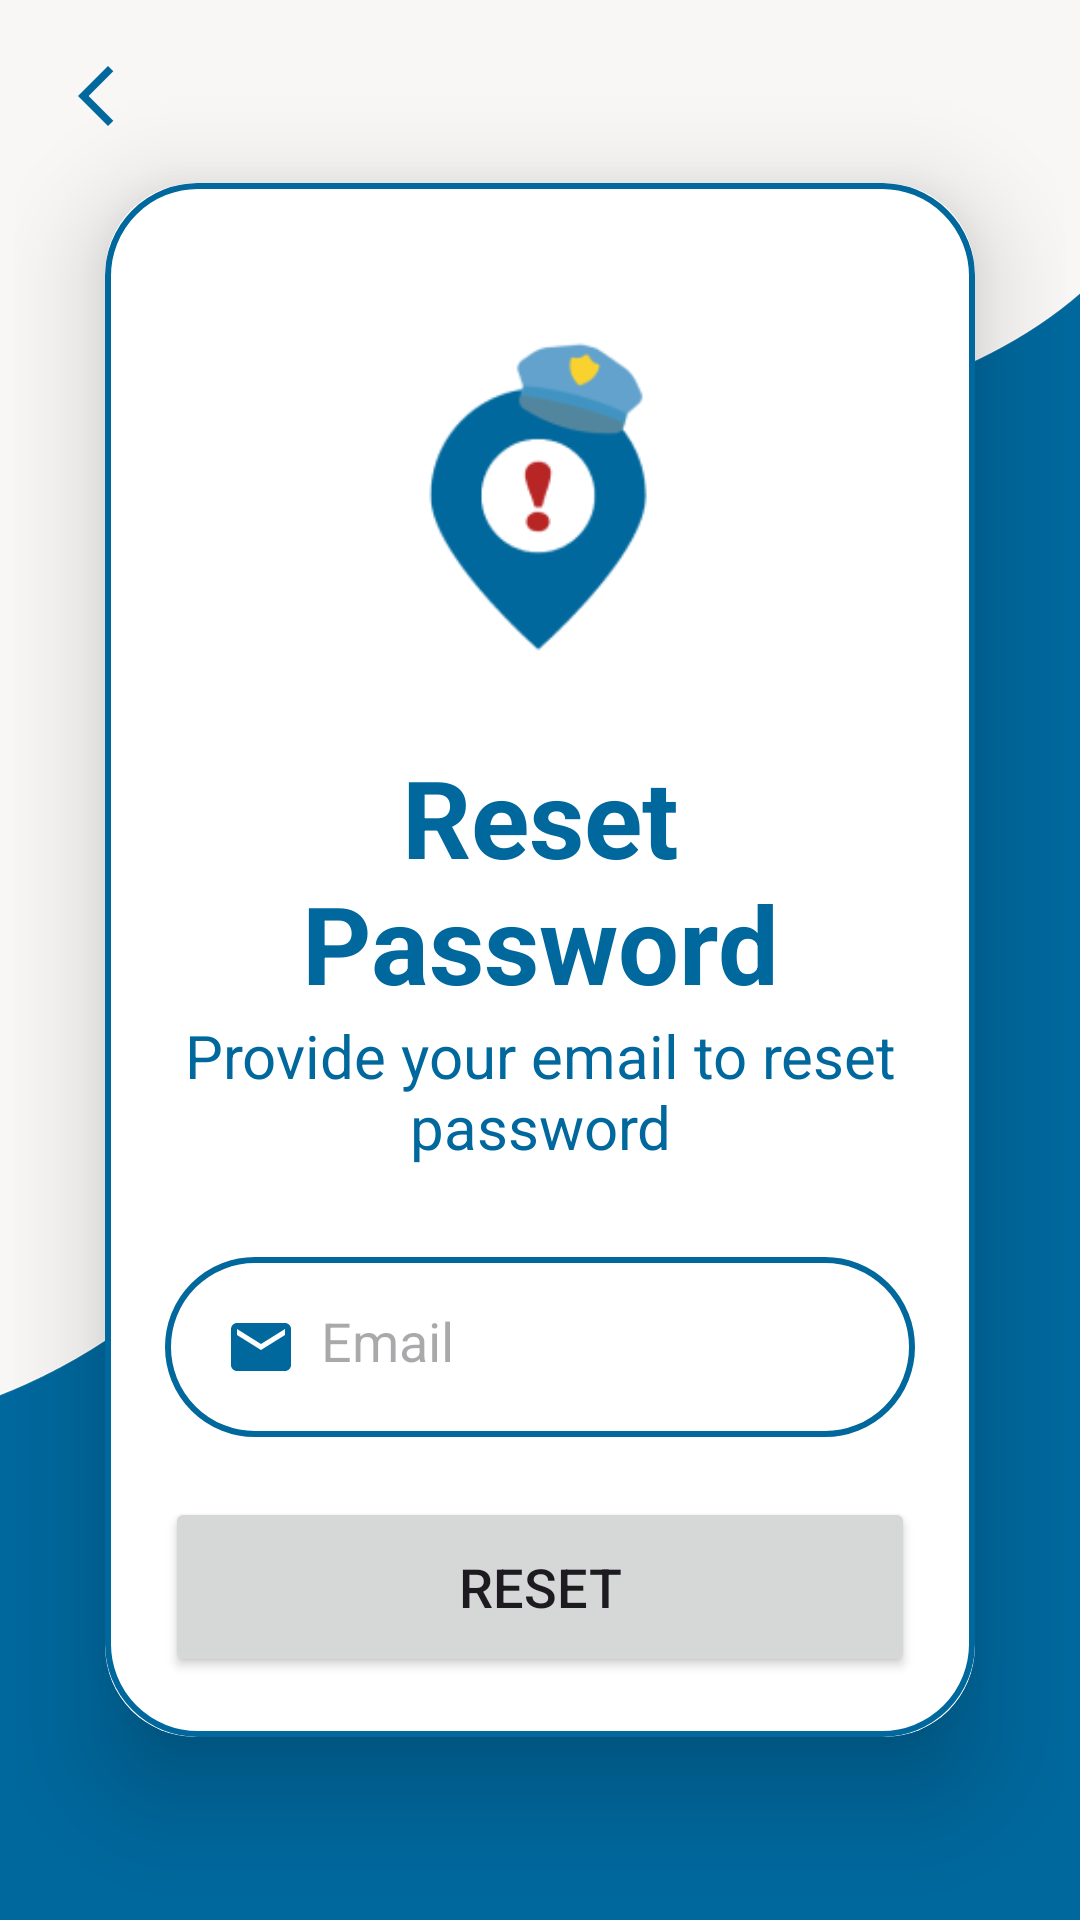

Layout XML and referenced resources for this Android screen:
<!-- AndroidManifest.xml: application theme Theme.SafeGuardApp -->
<!-- res/layout/activity_forgot_password.xml -->
<?xml version="1.0" encoding="utf-8"?>
<androidx.constraintlayout.widget.ConstraintLayout xmlns:android="http://schemas.android.com/apk/res/android"
    xmlns:app="http://schemas.android.com/apk/res-auto"
    xmlns:tools="http://schemas.android.com/tools"
    android:layout_width="match_parent"
    android:layout_height="match_parent"
    android:background="@drawable/login_background"
    android:padding="5dp"
    tools:context=".ForgotPasswordActivity">

    <ImageView
        android:layout_width="wrap_content"
        android:layout_height="wrap_content"
        android:layout_marginStart="15dp"
        android:layout_marginTop="15dp"
        android:id="@+id/backLogin"
        android:src="@drawable/baseline_arrow_back_ios_new_24"
        app:layout_constraintStart_toStartOf="parent"
        app:layout_constraintTop_toTopOf="parent" />

    <androidx.cardview.widget.CardView
        android:layout_width="match_parent"
        android:layout_height="wrap_content"
        android:layout_margin="30dp"
        app:cardCornerRadius="30dp"
        app:cardElevation="20dp"
        app:layout_constraintBottom_toBottomOf="parent"
        app:layout_constraintEnd_toEndOf="parent"
        app:layout_constraintStart_toStartOf="parent"
        app:layout_constraintTop_toTopOf="parent">

        <LinearLayout
            android:layout_width="match_parent"
            android:layout_height="wrap_content"
            android:layout_gravity="center_horizontal"
            android:background="@drawable/custom_edittext"
            android:orientation="vertical"
            android:padding="20dp">

            <ImageView
                android:layout_width="210dp"
                android:layout_height="167dp"
                android:layout_gravity="center_horizontal"
                android:src="@drawable/safe_guard_icon" />

            <TextView
                android:layout_width="match_parent"
                android:layout_height="wrap_content"
                android:text="Reset Password"
                android:textAlignment="center"
                android:textColor="@color/md_theme_light_primary"
                android:textSize="36sp"
                android:textStyle="bold" />

            <TextView
                android:layout_width="match_parent"
                android:layout_height="wrap_content"
                android:text="Provide your email to reset password"
                android:textAlignment="center"
                android:textColor="@color/md_theme_light_primary"
                android:textSize="20sp" />

            <EditText
                android:id="@+id/resetEmail"
                android:layout_width="match_parent"
                android:layout_height="60dp"
                android:layout_marginTop="30dp"
                android:background="@drawable/custom_edittext"
                android:drawableLeft="@drawable/baseline_email_24"
                android:drawablePadding="8dp"
                android:hint="Email"
                android:padding="20dp"
                android:textColor="@color/black"
                android:inputType="textEmailAddress"/>

            <Button
                android:id="@+id/resetBtn"
                android:layout_width="match_parent"
                android:layout_height="60dp"
                android:layout_marginTop="20dp"
                android:text="Reset"
                android:textSize="18sp"
                app:cornerRadius="20dp" />

            <ProgressBar
                android:layout_width="wrap_content"
                android:layout_height="wrap_content"
                android:id="@+id/progressBar"
                android:layout_gravity="center_horizontal"
                android:elevation="10dp"
                android:visibility="gone"/>

        </LinearLayout>
    </androidx.cardview.widget.CardView>
</androidx.constraintlayout.widget.ConstraintLayout>
<!-- resources referenced by this layout -->
<resources>
  <color name="black">#000000</color>
  <color name="md_theme_light_primary">#00689D</color>
  <!-- drawable baseline_arrow_back_ios_new_24 (drawable) -->
  <vector android:height="24dp" android:tint="#00689D"
      android:viewportHeight="24" android:viewportWidth="24"
      android:width="24dp" xmlns:android="http://schemas.android.com/apk/res/android">
      <path android:fillColor="@android:color/white" android:pathData="M17.77,3.77l-1.77,-1.77l-10,10l10,10l1.77,-1.77l-8.23,-8.23z"/>
  </vector>
  <!-- drawable baseline_email_24 (drawable) -->
  <vector android:height="24dp" android:tint="#00689D"
      android:viewportHeight="24" android:viewportWidth="24"
      android:width="24dp" xmlns:android="http://schemas.android.com/apk/res/android">
      <path android:fillColor="@android:color/white" android:pathData="M20,4L4,4c-1.1,0 -1.99,0.9 -1.99,2L2,18c0,1.1 0.9,2 2,2h16c1.1,0 2,-0.9 2,-2L22,6c0,-1.1 -0.9,-2 -2,-2zM20,8l-8,5 -8,-5L4,6l8,5 8,-5v2z"/>
  </vector>
  <!-- drawable custom_edittext (drawable) -->
  <?xml version="1.0" encoding="utf-8"?>
  <shape xmlns:android="http://schemas.android.com/apk/res/android"
      android:shape="rectangle">
  
      <stroke
          android:width="2dp"
          android:color="@color/md_theme_light_primary"/>
      <corners
          android:radius="30dp"/>
  </shape>
  <style name="Theme.SafeGuardApp" parent="Base.Theme.SafeGuardApp" />
  <style name="CustomActivityAnimation" parent="@android:style/Animation.Activity">
          <item name="android:activityOpenEnterAnimation">@anim/slide_in_right</item>
          <item name="android:activityOpenExitAnimation">@anim/slide_out_left</item>
          <item name="android:activityCloseEnterAnimation">@anim/slide_in_left</item>
          <item name="android:activityCloseExitAnimation">@anim/slide_out_right</item>
      </style>
  <color name="md_theme_light_onPrimary">#FFFFFF</color>
  <color name="md_theme_light_primaryContainer">#CCE5FF</color>
  <color name="md_theme_light_onPrimaryContainer">#001E31</color>
  <color name="md_theme_light_secondary">#51606F</color>
  <color name="md_theme_light_onSecondary">#FFFFFF</color>
  <color name="md_theme_light_secondaryContainer">#D4E4F6</color>
  <color name="md_theme_light_onSecondaryContainer">#0D1D2A</color>
  <color name="md_theme_light_tertiary">#66587B</color>
  <color name="md_theme_light_onTertiary">#FFFFFF</color>
  <color name="md_theme_light_tertiaryContainer">#EDDCFF</color>
  <color name="md_theme_light_onTertiaryContainer">#211534</color>
  <color name="md_theme_light_error">#BA1A1A</color>
  <color name="md_theme_light_errorContainer">#FFDAD6</color>
  <color name="md_theme_light_onError">#FFFFFF</color>
  <color name="md_theme_light_onErrorContainer">#410002</color>
  <color name="md_theme_light_background">#F8F7F6</color>
  <color name="md_theme_light_onBackground">#1A1C1E</color>
  <color name="md_theme_light_outline">#72787E</color>
  <color name="md_theme_light_inverseOnSurface">#F0F0F4</color>
  <color name="md_theme_light_inverseSurface">#2F3133</color>
  <color name="md_theme_light_surface">#F9F9FC</color>
  <color name="md_theme_light_onSurface">#1A1C1E</color>
  <color name="md_theme_light_surfaceVariant">#DEE3EB</color>
  <color name="md_theme_light_onSurfaceVariant">#42474E</color>
  <color name="md_theme_light_inversePrimary">#92CCFF</color>
</resources>
